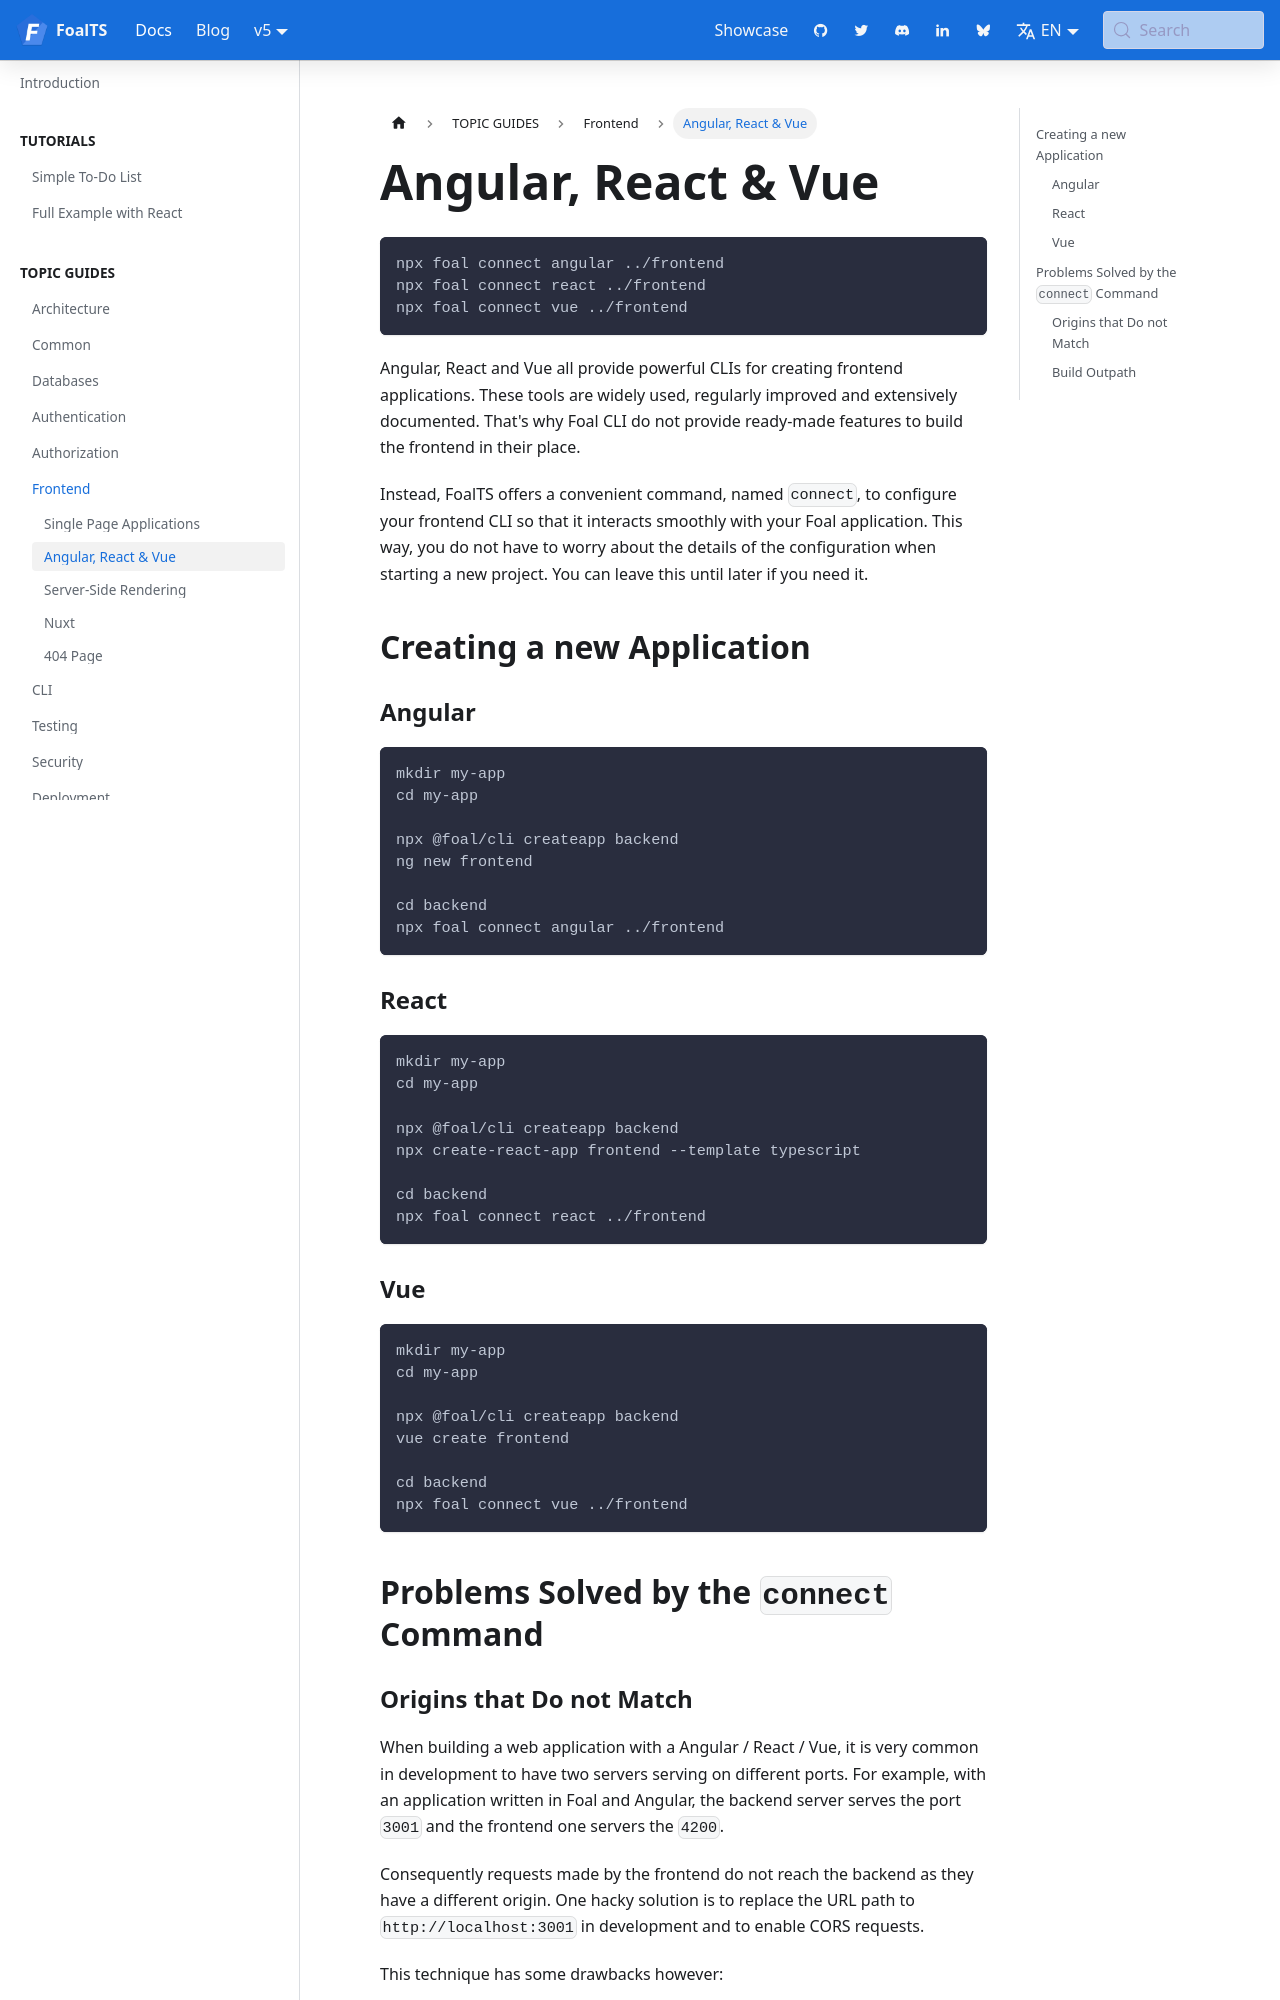

repository: FoalTS/foal · page: docs/frontend/angular-react-vue/index.html · generator: docusaurus

---
title: Angular, React & Vue
---


```
npx foal connect angular ../frontend
npx foal connect react ../frontend
npx foal connect vue ../frontend
```

Angular, React and Vue all provide powerful CLIs for creating frontend applications. These tools are widely used, regularly improved and extensively documented. That's why Foal CLI do not provide ready-made features to build the frontend in their place.

Instead, FoalTS offers a convenient command, named `connect`, to configure your frontend CLI so that it interacts smoothly with your Foal application. This way, you do not have to worry about the details of the configuration when starting a new project. You can leave this until later if you need it.

## Creating a new Application

### Angular

```
mkdir my-app
cd my-app

npx @foal/cli createapp backend
ng new frontend

cd backend
npx foal connect angular ../frontend
```

### React

```
mkdir my-app
cd my-app

npx @foal/cli createapp backend
npx create-react-app frontend --template typescript

cd backend
npx foal connect react ../frontend
```

### Vue

```
mkdir my-app
cd my-app

npx @foal/cli createapp backend
vue create frontend

cd backend
npx foal connect vue ../frontend
```

## Problems Solved by the `connect` Command
